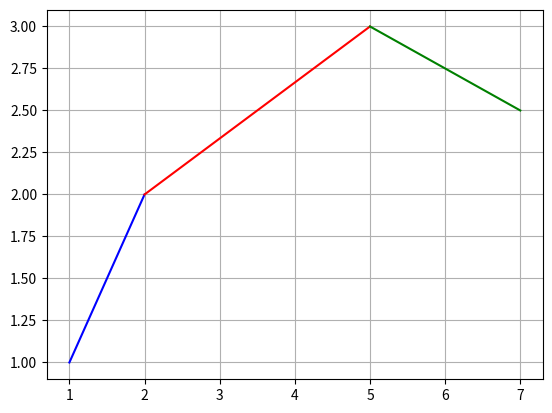

This figure's Python source:
import matplotlib.pyplot as plt
import numpy as np

def splineLinear(xi, xiant, fxi, fxiant, x):
  si = (fxiant*(xi-x)/(xi-xiant)) + (fxi*(x-xiant)/(xi-xiant))
  return si

def SLM(xi,xiant,fxi,fxiant,t):
  yt = []
  for i in t:
    yt.append(splineLinear(xi,xiant,fxi,fxiant,i))
  return yt


x  = [1, 2, 5, 7]
fx = [1, 2, 3, 2.5]

t1 = np.linspace(1,2,10)
s1 = SLM(x[1],x[0],fx[1],fx[0],t1)
t2 = np.linspace(2,5,10)
s2 = SLM(x[2],x[1],fx[2],fx[1],t2)
t3 = np.linspace(5,7,10)
s3 = SLM(x[3],x[2],fx[3],fx[2],t3)

plt.plot(t1,s1,'b-')
plt.plot(t2,s2,'r-')
plt.plot(t3,s3,'g-')
plt.grid()
plt.plot()